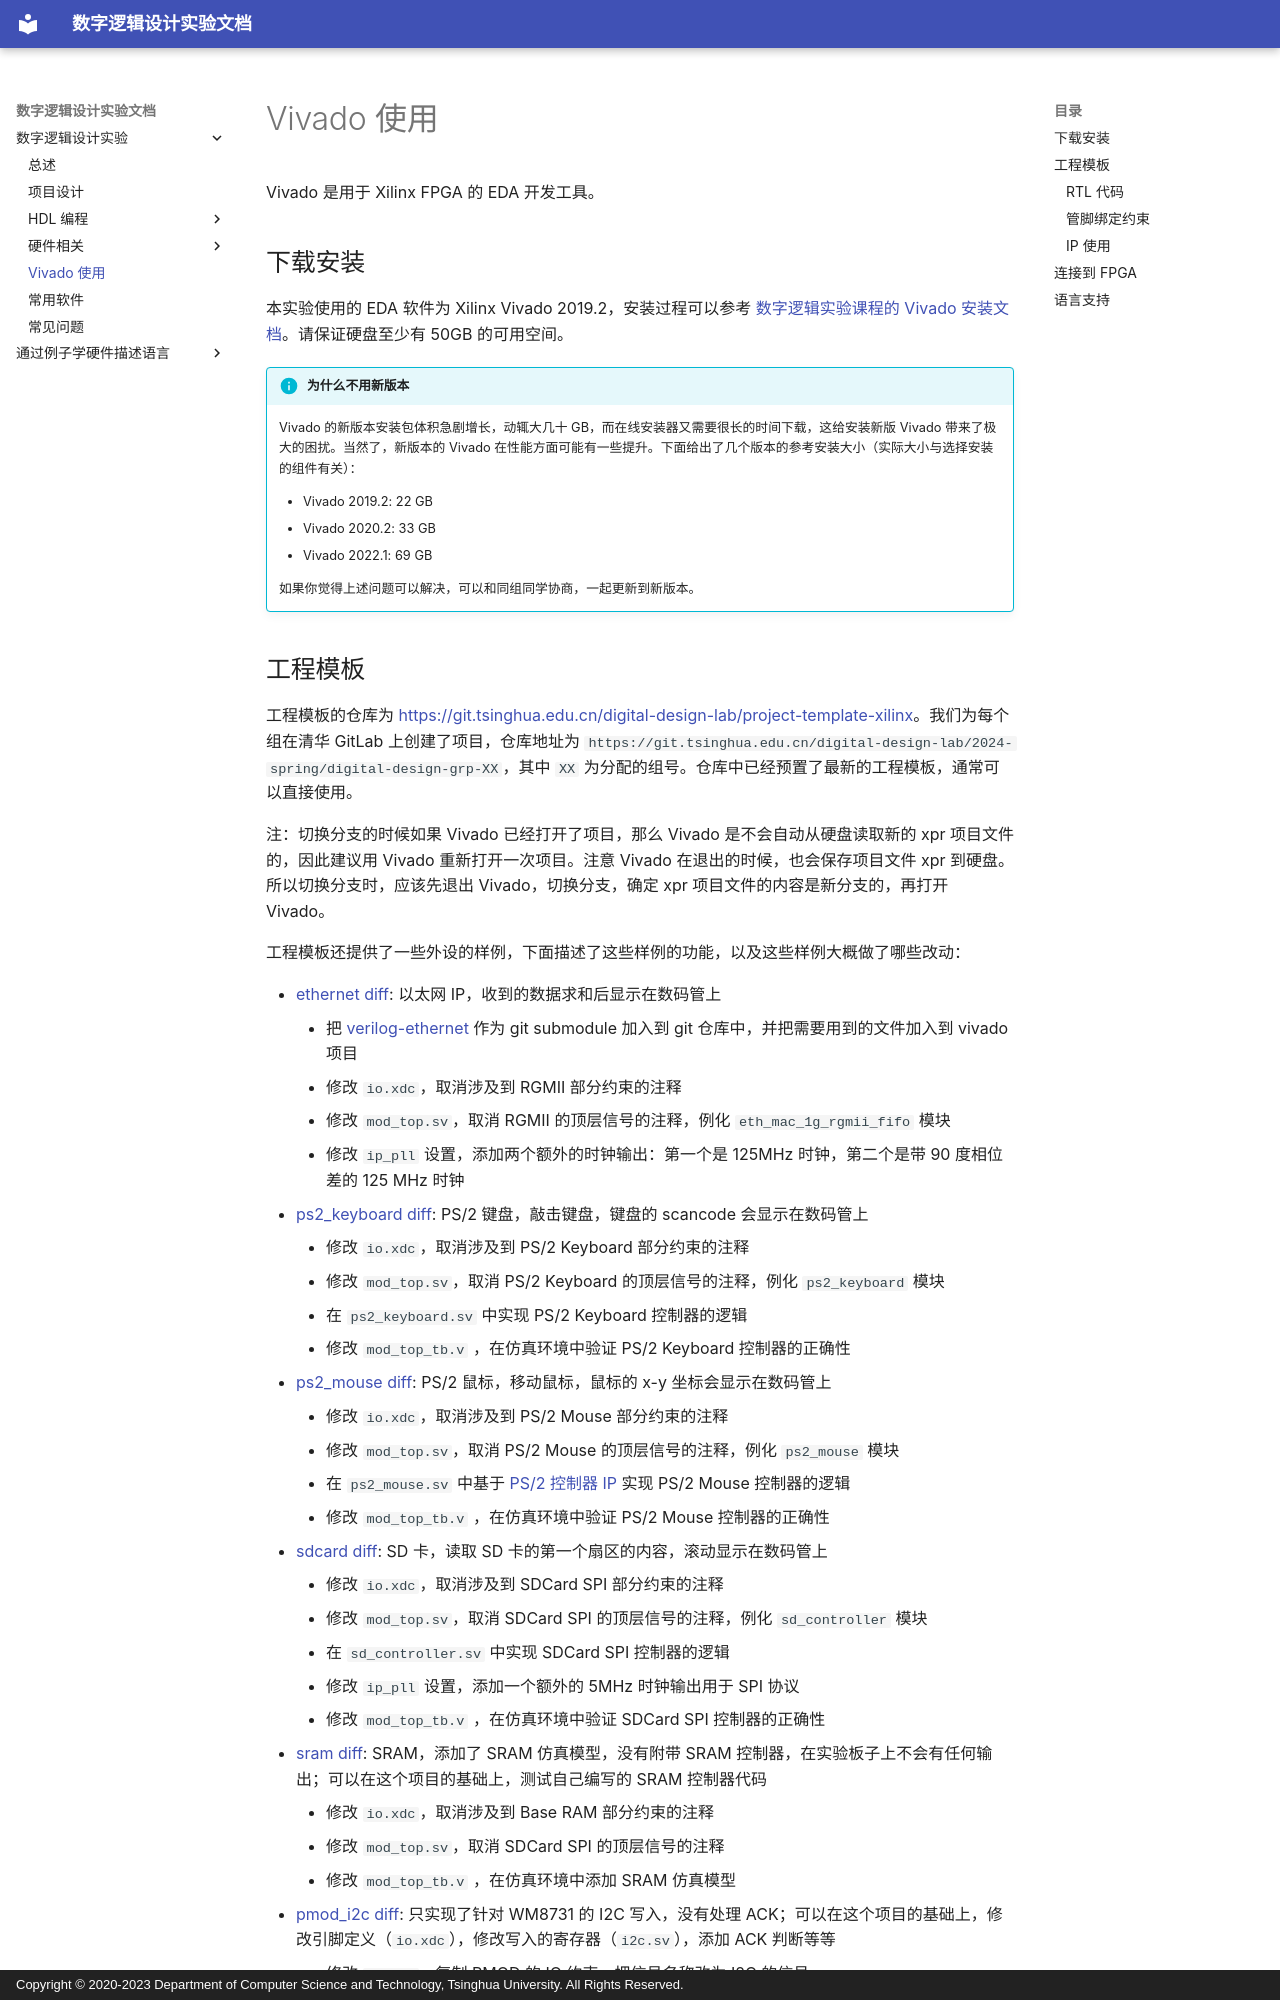

repository: thu-cs-lab/Digital-Design-Docs · page: vivado/index.html · generator: mkdocs · copyright: Copyright © 2020-2023 Department of Computer Science and Technology, Tsinghua University. All Rights Reserved.

# Vivado 使用

Vivado 是用于 Xilinx FPGA 的 EDA 开发工具。

## 下载安装

本实验使用的 EDA 软件为 Xilinx Vivado 2019.2，安装过程可以参考 [数字逻辑实验课程的 Vivado 安装文档](https://lab.cs.tsinghua.edu.cn/digital-logic-lab/doc/vivado-install/)。请保证硬盘至少有 50GB 的可用空间。

!!! info "为什么不用新版本"

    Vivado 的新版本安装包体积急剧增长，动辄大几十 GB，而在线安装器又需要很长的时间下载，这给安装新版 Vivado 带来了极大的困扰。当然了，新版本的 Vivado 在性能方面可能有一些提升。下面给出了几个版本的参考安装大小（实际大小与选择安装的组件有关）：

    - Vivado 2019.2: 22 GB
    - Vivado 2020.2: 33 GB
    - Vivado 2022.1: 69 GB

    如果你觉得上述问题可以解决，可以和同组同学协商，一起更新到新版本。
